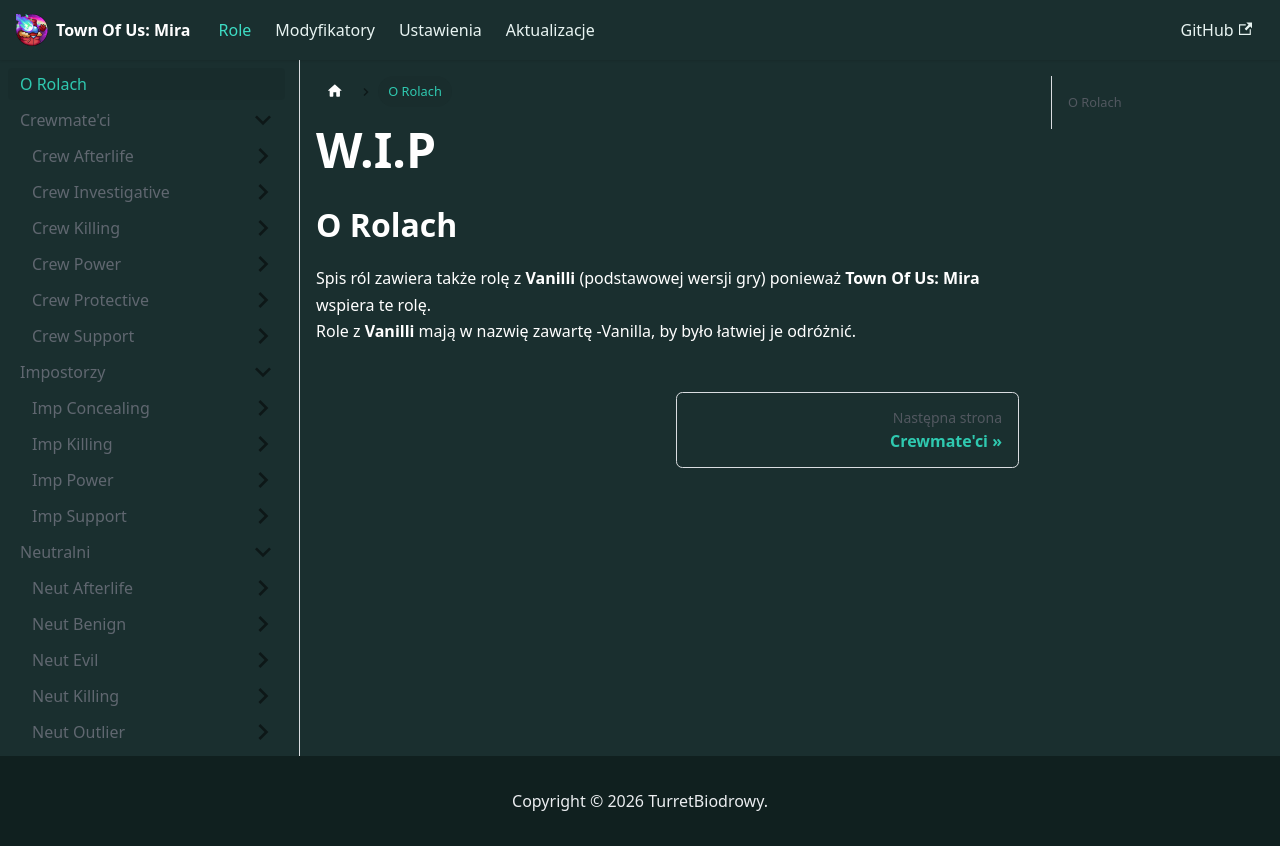

repository: TurretBiodrowy/Toum-Dokumentacja · page: docs/role/O Rolach.html · generator: docusaurus

import useBaseUrl from '@docusaurus/useBaseUrl';

# W.I.P
## O Rolach





Spis ról zawiera także rolę z **Vanilli** (podstawowej wersji gry) ponieważ **Town Of Us: Mira** wspiera te rolę.\
Role z **Vanilli** mają w nazwię zawartę -Vanilla, by było łatwiej je odróżnić.
